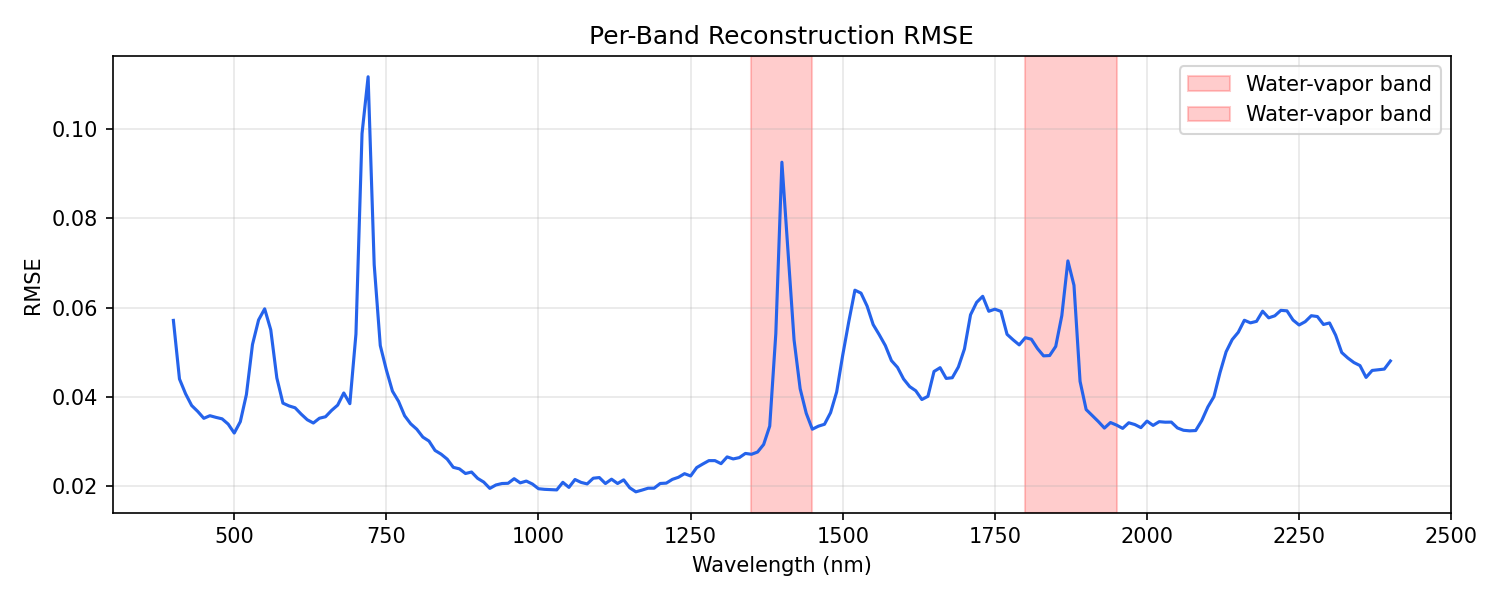

The table this chart was drawn from, first rows:
wavelength_nm, mse, rmse
400, 0.003265, 0.05714
410, 0.001938, 0.04402
420, 0.001657, 0.04071
430, 0.00145, 0.03808
440, 0.00135, 0.03675
450, 0.00124, 0.03521
460, 0.001281, 0.03579
470, 0.001254, 0.03542
480, 0.001231, 0.03509
490, 0.00115, 0.03392
500, 0.001018, 0.03191
510, 0.001188, 0.03446
520, 0.001643, 0.04054
530, 0.002677, 0.05174
540, 0.003276, 0.05723
550, 0.003567, 0.05972
560, 0.003028, 0.05503
570, 0.001958, 0.04425
580, 0.00149, 0.03861
590, 0.001443, 0.03799
600, 0.001411, 0.03757
610, 0.001307, 0.03615
620, 0.001217, 0.03488
630, 0.001167, 0.03416
640, 0.001241, 0.03523
650, 0.001264, 0.03556
660, 0.001368, 0.03698
670, 0.001457, 0.03817
680, 0.001671, 0.04088
690, 0.001481, 0.03849
700, 0.002924, 0.05408
710, 0.009795, 0.09897
720, 0.01248, 0.1117
730, 0.004845, 0.0696
740, 0.002652, 0.0515
750, 0.00212, 0.04604
760, 0.001705, 0.04129
770, 0.001522, 0.03901
780, 0.00128, 0.03578
790, 0.001154, 0.03397
800, 0.001073, 0.03276
810, 0.0009608, 0.031
820, 0.000907, 0.03012
830, 0.0007847, 0.02801
840, 0.0007387, 0.02718
850, 0.0006793, 0.02606
860, 0.000587, 0.02423
870, 0.0005708, 0.02389
880, 0.000522, 0.02285
890, 0.0005371, 0.02318
900, 0.0004735, 0.02176
910, 0.000438, 0.02093
920, 0.0003808, 0.01951
930, 0.0004112, 0.02028
940, 0.0004246, 0.02061
950, 0.0004266, 0.02066
960, 0.0004703, 0.02169
970, 0.0004305, 0.02075
980, 0.0004475, 0.02115
990, 0.00042, 0.02049
... 141 more rows
